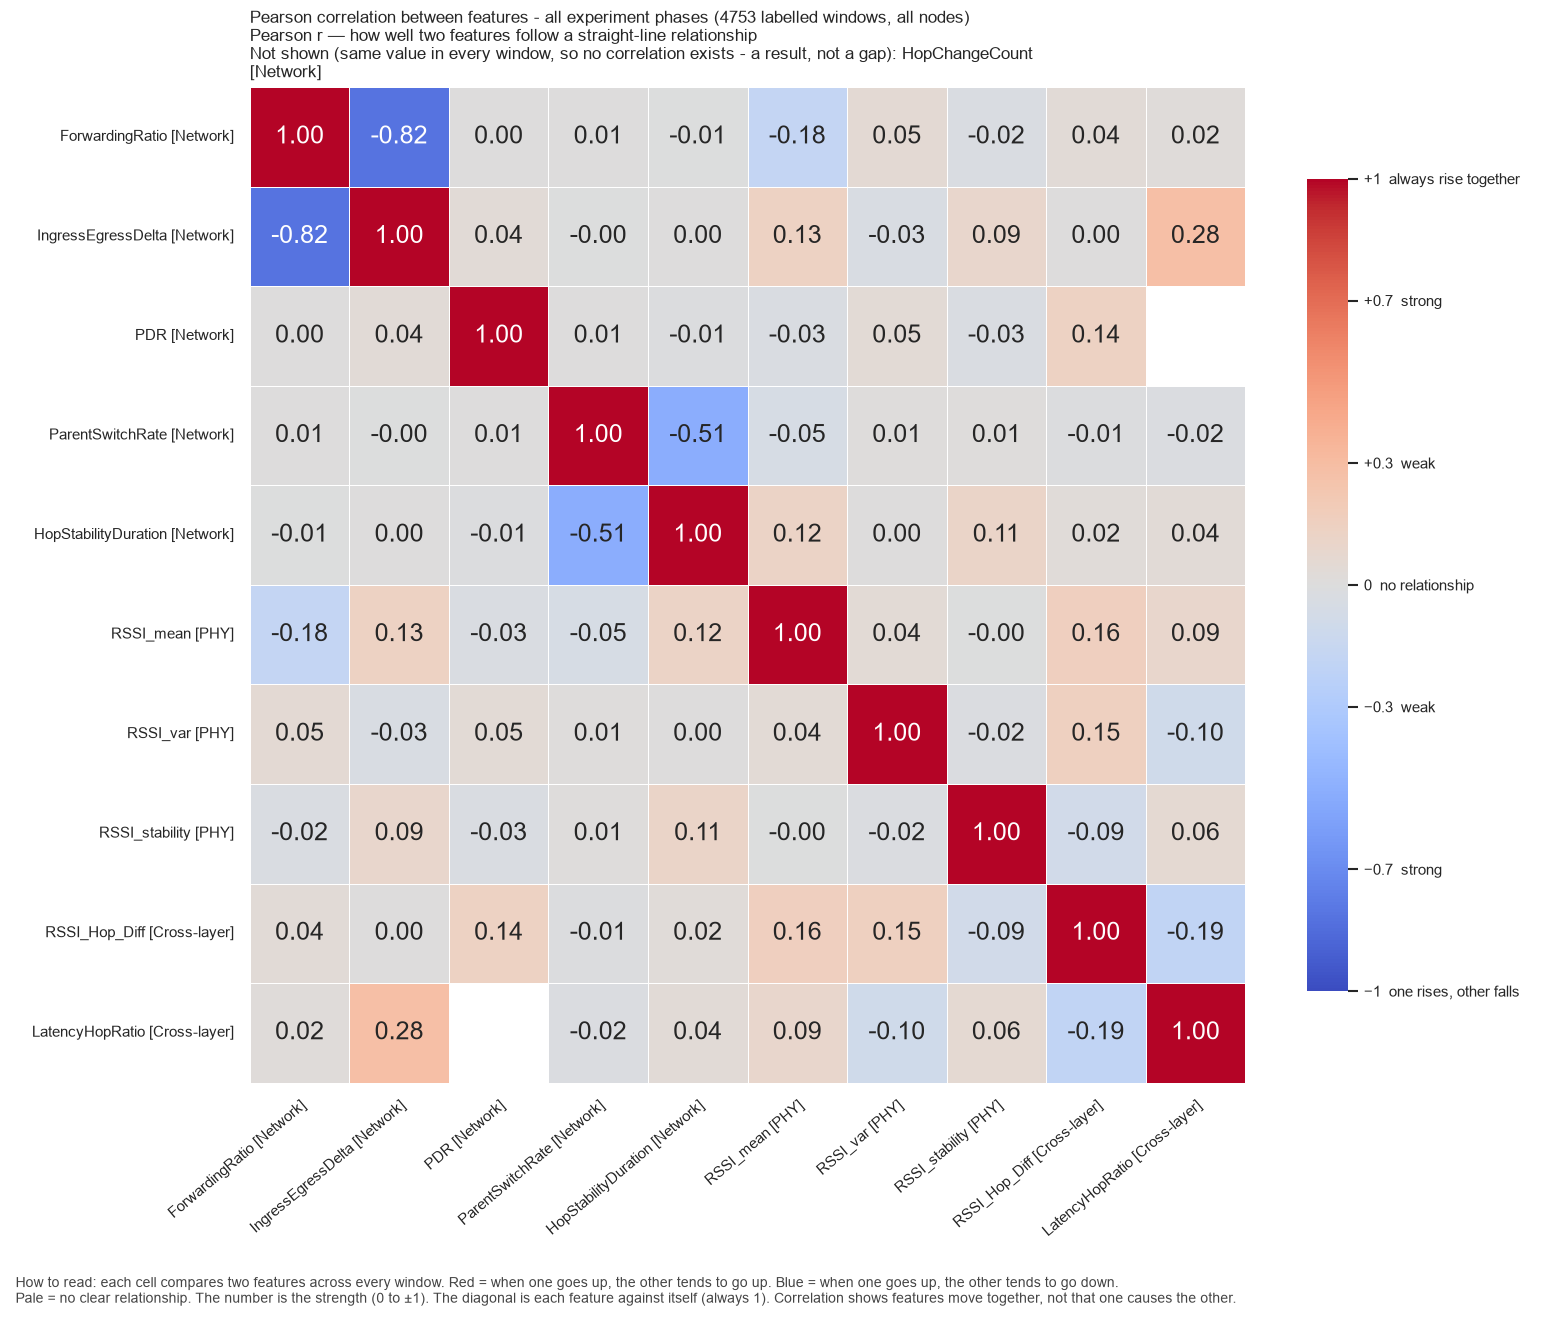

The data file committed next to this chart (first rows):
, ForwardingRatio, IngressEgressDelta, PDR, ParentSwitchRate, HopStabilityDuration, RSSI_mean, RSSI_var, RSSI_stability, RSSI_Hop_Diff, LatencyHopRatio
ForwardingRatio, 1.0, -0.8174, 0.0006725, 0.005649, -0.007373, -0.1778, 0.0476, -0.0249, 0.03649, 0.02014
IngressEgressDelta, -0.8174, 1.0, 0.03665, -0.004845, 0.004844, 0.1348, -0.03241, 0.09158, 0.00304, 0.2819
PDR, 0.0006725, 0.03665, 1.0, 0.006135, -0.01077, -0.02544, 0.04564, -0.02547, 0.1379, 
ParentSwitchRate, 0.005649, -0.004845, 0.006135, 1.0, -0.5139, -0.04695, 0.008308, 0.008067, -0.01454, -0.01772
HopStabilityDuration, -0.007373, 0.004844, -0.01077, -0.5139, 1.0, 0.1248, 0.002717, 0.1148, 0.02419, 0.03625
RSSI_mean, -0.1778, 0.1348, -0.02544, -0.04695, 0.1248, 1.0, 0.03915, -0.0007806, 0.1569, 0.08605
RSSI_var, 0.0476, -0.03241, 0.04564, 0.008308, 0.002717, 0.03915, 1.0, -0.02232, 0.1545, -0.09707
RSSI_stability, -0.0249, 0.09158, -0.02547, 0.008067, 0.1148, -0.0007806, -0.02232, 1.0, -0.09013, 0.05891
RSSI_Hop_Diff, 0.03649, 0.00304, 0.1379, -0.01454, 0.02419, 0.1569, 0.1545, -0.09013, 1.0, -0.1918
LatencyHopRatio, 0.02014, 0.2819, , -0.01772, 0.03625, 0.08605, -0.09707, 0.05891, -0.1918, 1.0
